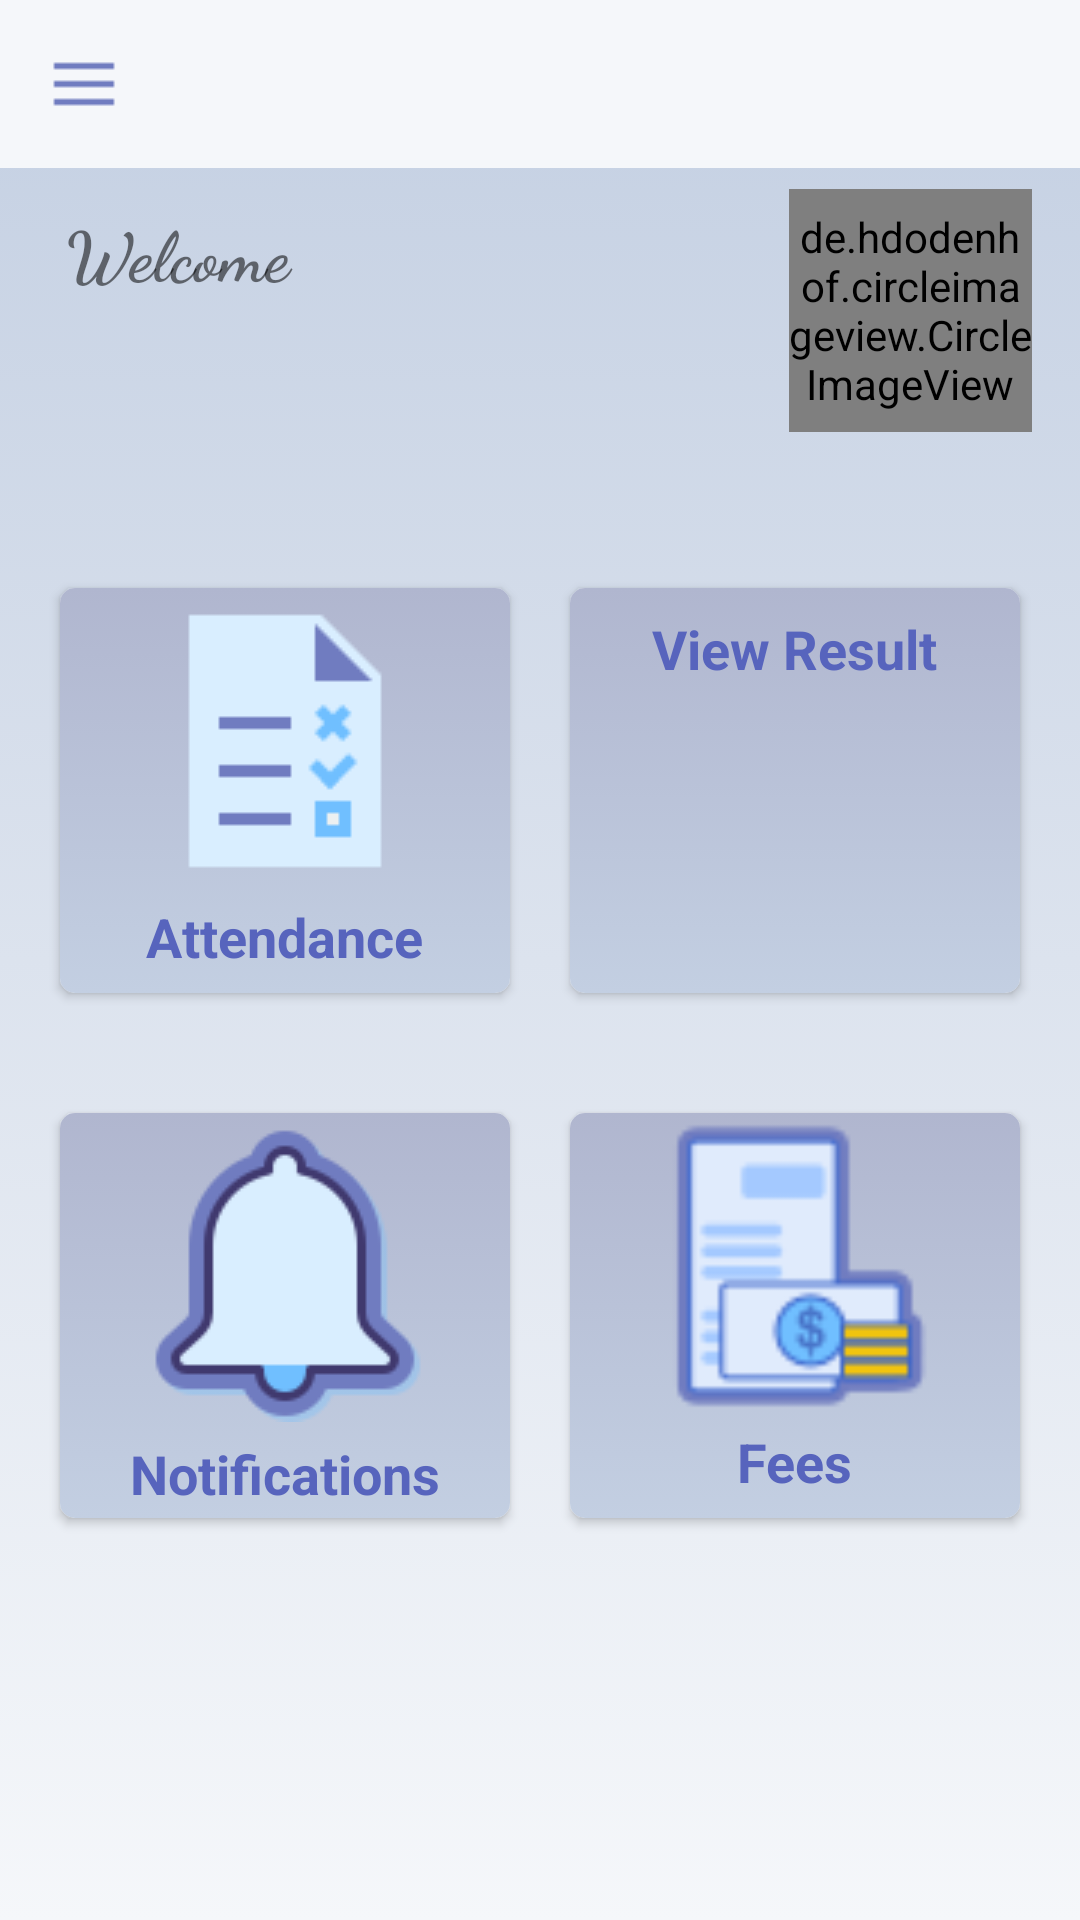

Layout XML and referenced resources for this Android screen:
<!-- AndroidManifest.xml: application theme Theme.SchoolManagementSystem -->
<!-- res/layout/activity_home_student.xml -->
<?xml version="1.0" encoding="utf-8"?>
<androidx.drawerlayout.widget.DrawerLayout xmlns:android="http://schemas.android.com/apk/res/android"
    xmlns:app="http://schemas.android.com/apk/res-auto"
    xmlns:tools="http://schemas.android.com/tools"
    android:layout_width="match_parent"
    android:layout_height="match_parent"
    android:layout_marginTop="0dp"
    android:id="@+id/drawerLayout"
    android:background="@drawable/gradient1"
    tools:context=".HomeStudent">

    <androidx.constraintlayout.widget.ConstraintLayout
        android:layout_width="match_parent"
        android:layout_height="match_parent">

        <androidx.appcompat.widget.Toolbar
            android:id="@+id/toolbar"
            android:layout_width="match_parent"
            android:layout_height="wrap_content"
            android:background="@color/home"
            android:minHeight="?attr/actionBarSize"
            android:theme="@style/ThemeOverlay.AppCompat.Dark.ActionBar"
            app:layout_constraintEnd_toEndOf="parent"
            app:layout_constraintStart_toStartOf="parent"
            app:layout_constraintTop_toTopOf="parent"
            app:navigationIcon="@drawable/menun" />

        <de.hdodenhof.circleimageview.CircleImageView
            android:id="@+id/circleImageView4"
            android:layout_width="81dp"
            android:layout_height="81dp"
            android:layout_marginTop="7dp"
            android:layout_marginEnd="16dp"
            app:layout_constraintEnd_toEndOf="parent"
            app:layout_constraintStart_toEndOf="@+id/textView4"
            app:layout_constraintTop_toBottomOf="@+id/toolbar"></de.hdodenhof.circleimageview.CircleImageView>

        <TextView
            android:id="@+id/textView3"
            android:layout_width="0dp"
            android:layout_height="wrap_content"
            android:layout_marginStart="22dp"
            android:layout_marginTop="12dp"
            android:fontFamily="cursive"
            android:text="Welcome"
            android:textSize="23dp"
            android:textStyle="bold"
            app:layout_constraintEnd_toStartOf="@+id/circleImageView4"
            app:layout_constraintStart_toStartOf="parent"
            app:layout_constraintTop_toBottomOf="@+id/toolbar" />

        <TextView
            android:id="@+id/textView4"
            android:layout_width="0dp"
            android:layout_height="wrap_content"
            android:layout_marginStart="22dp"
            android:layout_marginTop="15dp"
            android:fontFamily="casual"
            android:text=" "
            android:textColor="#5764BD"
            android:textSize="25dp"
            android:textStyle="bold"
            app:layout_constraintEnd_toStartOf="@+id/circleImageView4"
            app:layout_constraintStart_toStartOf="parent"
            app:layout_constraintTop_toBottomOf="@+id/textView3" />

        <LinearLayout
            android:id="@+id/linearLayout"
            android:layout_width="0dp"
            android:layout_height="175dp"
            android:layout_marginTop="32dp"
            android:orientation="horizontal"
            android:padding="10dp"
            app:layout_constraintEnd_toEndOf="parent"
            app:layout_constraintHorizontal_bias="0.0"
            app:layout_constraintStart_toStartOf="parent"
            app:layout_constraintTop_toBottomOf="@+id/circleImageView4">

            <androidx.cardview.widget.CardView
                android:id="@+id/c1att"
                android:layout_width="0dp"
                android:layout_height="match_parent"
                android:layout_margin="10dp"
                android:layout_weight="1"
                android:background="@drawable/gradient2"
                android:elevation="5dp"
                app:cardCornerRadius="5dp">

                <RelativeLayout
                    android:layout_width="match_parent"
                    android:layout_height="match_parent"
                    android:background="@drawable/gradient2">

                    <TextView
                        android:id="@+id/textView5"
                        android:layout_width="wrap_content"
                        android:layout_height="wrap_content"
                        android:layout_below="@id/attendanceImg"
                        android:layout_centerHorizontal="true"
                        android:layout_marginTop="5dp"
                        android:text="Attendance"
                        android:textColor="#5764BD"
                        android:textSize="18dp"
                        android:textStyle="bold" />

                    <ImageView
                        android:id="@+id/attendanceImg"
                        android:layout_width="wrap_content"
                        android:layout_height="wrap_content"
                        android:layout_centerHorizontal="true"
                        android:layout_marginTop="3dp"
                        app:srcCompat="@drawable/att1" />
                </RelativeLayout>
            </androidx.cardview.widget.CardView>

            <androidx.cardview.widget.CardView
                android:id="@+id/c2marks"
                android:layout_width="0dp"
                android:layout_height="match_parent"
                android:layout_margin="10dp"
                android:layout_weight="1"
                android:elevation="5dp"
                app:cardCornerRadius="5dp">

                <RelativeLayout
                    android:layout_width="match_parent"
                    android:layout_height="match_parent"
                    android:background="@drawable/gradient2">

                    <ImageView
                        android:id="@+id/resultImg"
                        android:layout_width="wrap_content"
                        android:layout_height="wrap_content"
                        android:layout_centerHorizontal="true"
                        android:layout_marginTop="3dp"
                        app:srcCompat="@drawable/result1" />

                    <TextView
                        android:id="@+id/textView6"
                        android:layout_width="wrap_content"
                        android:layout_height="wrap_content"
                        android:layout_below="@id/resultImg"
                        android:layout_centerHorizontal="true"
                        android:layout_marginTop="5dp"
                        android:text="View Result"
                        android:textColor="#5764BD"
                        android:textSize="18dp"
                        android:textStyle="bold" />
                </RelativeLayout>
            </androidx.cardview.widget.CardView>
        </LinearLayout>

        <LinearLayout
            android:layout_width="0dp"
            android:layout_height="175dp"
            android:orientation="horizontal"
            android:padding="10dp"
            app:layout_constraintEnd_toEndOf="parent"
            app:layout_constraintHorizontal_bias="0.0"
            app:layout_constraintStart_toStartOf="parent"
            app:layout_constraintTop_toBottomOf="@+id/linearLayout">

            <androidx.cardview.widget.CardView
                android:id="@+id/c3noti"
                android:layout_width="0dp"
                android:layout_height="match_parent"
                android:layout_margin="10dp"
                android:layout_weight="1"
                android:background="@drawable/gradient2"
                android:elevation="5dp"
                app:cardCornerRadius="5dp">

                <RelativeLayout
                    android:layout_width="match_parent"
                    android:layout_height="match_parent"
                    android:background="@drawable/gradient2">

                    <TextView
                        android:id="@+id/notiText"
                        android:layout_width="wrap_content"
                        android:layout_height="wrap_content"
                        android:layout_below="@id/notiImg"
                        android:layout_centerHorizontal="true"
                        android:layout_marginTop="5dp"
                        android:text="Notifications"
                        android:textColor="#5764BD"
                        android:textSize="18dp"
                        android:textStyle="bold" />

                    <ImageView
                        android:id="@+id/notiImg"
                        android:layout_width="wrap_content"
                        android:layout_height="wrap_content"
                        android:layout_centerHorizontal="true"
                        android:layout_marginTop="3dp"
                        app:srcCompat="@drawable/notificationbell" />
                </RelativeLayout>
            </androidx.cardview.widget.CardView>

            <androidx.cardview.widget.CardView
                android:id="@+id/c4"
                android:layout_width="0dp"
                android:layout_height="match_parent"
                android:layout_margin="10dp"
                android:layout_weight="1"
                android:elevation="5dp"
                app:cardCornerRadius="5dp">

                <RelativeLayout
                    android:layout_width="match_parent"
                    android:layout_height="match_parent"
                    android:background="@drawable/gradient2">

                    <ImageView
                        android:id="@+id/c4Img"
                        android:layout_width="96dp"
                        android:layout_height="96dp"
                        android:layout_centerHorizontal="true"
                        android:layout_marginTop="3dp"
                        app:srcCompat="@drawable/fees1" />

                    <TextView
                        android:id="@+id/c4Text"
                        android:layout_width="wrap_content"
                        android:layout_height="wrap_content"
                        android:layout_below="@id/c4Img"
                        android:layout_centerHorizontal="true"
                        android:layout_marginTop="5dp"
                        android:text="Fees"
                        android:textColor="#5764BD"
                        android:textSize="18dp"
                        android:textStyle="bold" />
                </RelativeLayout>
            </androidx.cardview.widget.CardView>
        </LinearLayout>

    </androidx.constraintlayout.widget.ConstraintLayout>

    <com.google.android.material.navigation.NavigationView
        android:id="@+id/nav_view"
        android:layout_width="wrap_content"
        android:layout_height="match_parent"
        android:layout_gravity="start"
        android:fitsSystemWindows="true"
        app:menu="@menu/stu_menu"

        ></com.google.android.material.navigation.NavigationView>

</androidx.drawerlayout.widget.DrawerLayout>
<!-- resources referenced by this layout -->
<resources>
  <color name="home">#f5f7fa</color>
  <!-- drawable att1: png bitmap (drawable, 981 bytes) -->
  <!-- drawable fees1: png bitmap (drawable, 2218 bytes) -->
  <!-- drawable gradient1 (drawable) -->
  <?xml version="1.0" encoding="utf-8"?>
  <selector xmlns:android="http://schemas.android.com/apk/res/android">
      <item>
          <shape>
              <gradient android:angle="60" android:startColor="#c3cfe2" android:endColor="#f5f7fa"></gradient>
          </shape>
      </item>
  
  </selector>
  <!-- drawable gradient2 (drawable) -->
  <?xml version="1.0" encoding="utf-8"?>
  <selector xmlns:android="http://schemas.android.com/apk/res/android">
      <item>
          <shape>
              <gradient android:angle="90" android:startColor="#C3CFE2" android:endColor="#B0B6CF"></gradient>
          </shape>
      </item>
  
  </selector>
  <!-- drawable menun: png bitmap (drawable, 126 bytes) -->
  <!-- drawable notificationbell: png bitmap (drawable, 4641 bytes) -->
  <style name="Theme.SchoolManagementSystem" parent="Theme.AppCompat.DayNight.NoActionBar">
          
          <item name="colorPrimary">@color/whitetop</item>
          <item name="colorPrimaryVariant">@color/whitetop</item>
          <item name="colorOnPrimary">@color/white</item>
          
          <item name="colorSecondary">@color/teal_200</item>
          <item name="colorSecondaryVariant">@color/teal_700</item>
          <item name="colorOnSecondary">@color/black</item>
          
          <item name="android:statusBarColor" tools:targetApi="l">?attr/colorPrimaryVariant</item>
          
      </style>
  <color name="whitetop">#F8F8F8</color>
  <color name="white">#FFFFFFFF</color>
  <color name="teal_200">#FF03DAC5</color>
  <color name="teal_700">#FF018786</color>
  <color name="black">#FF000000</color>
</resources>
